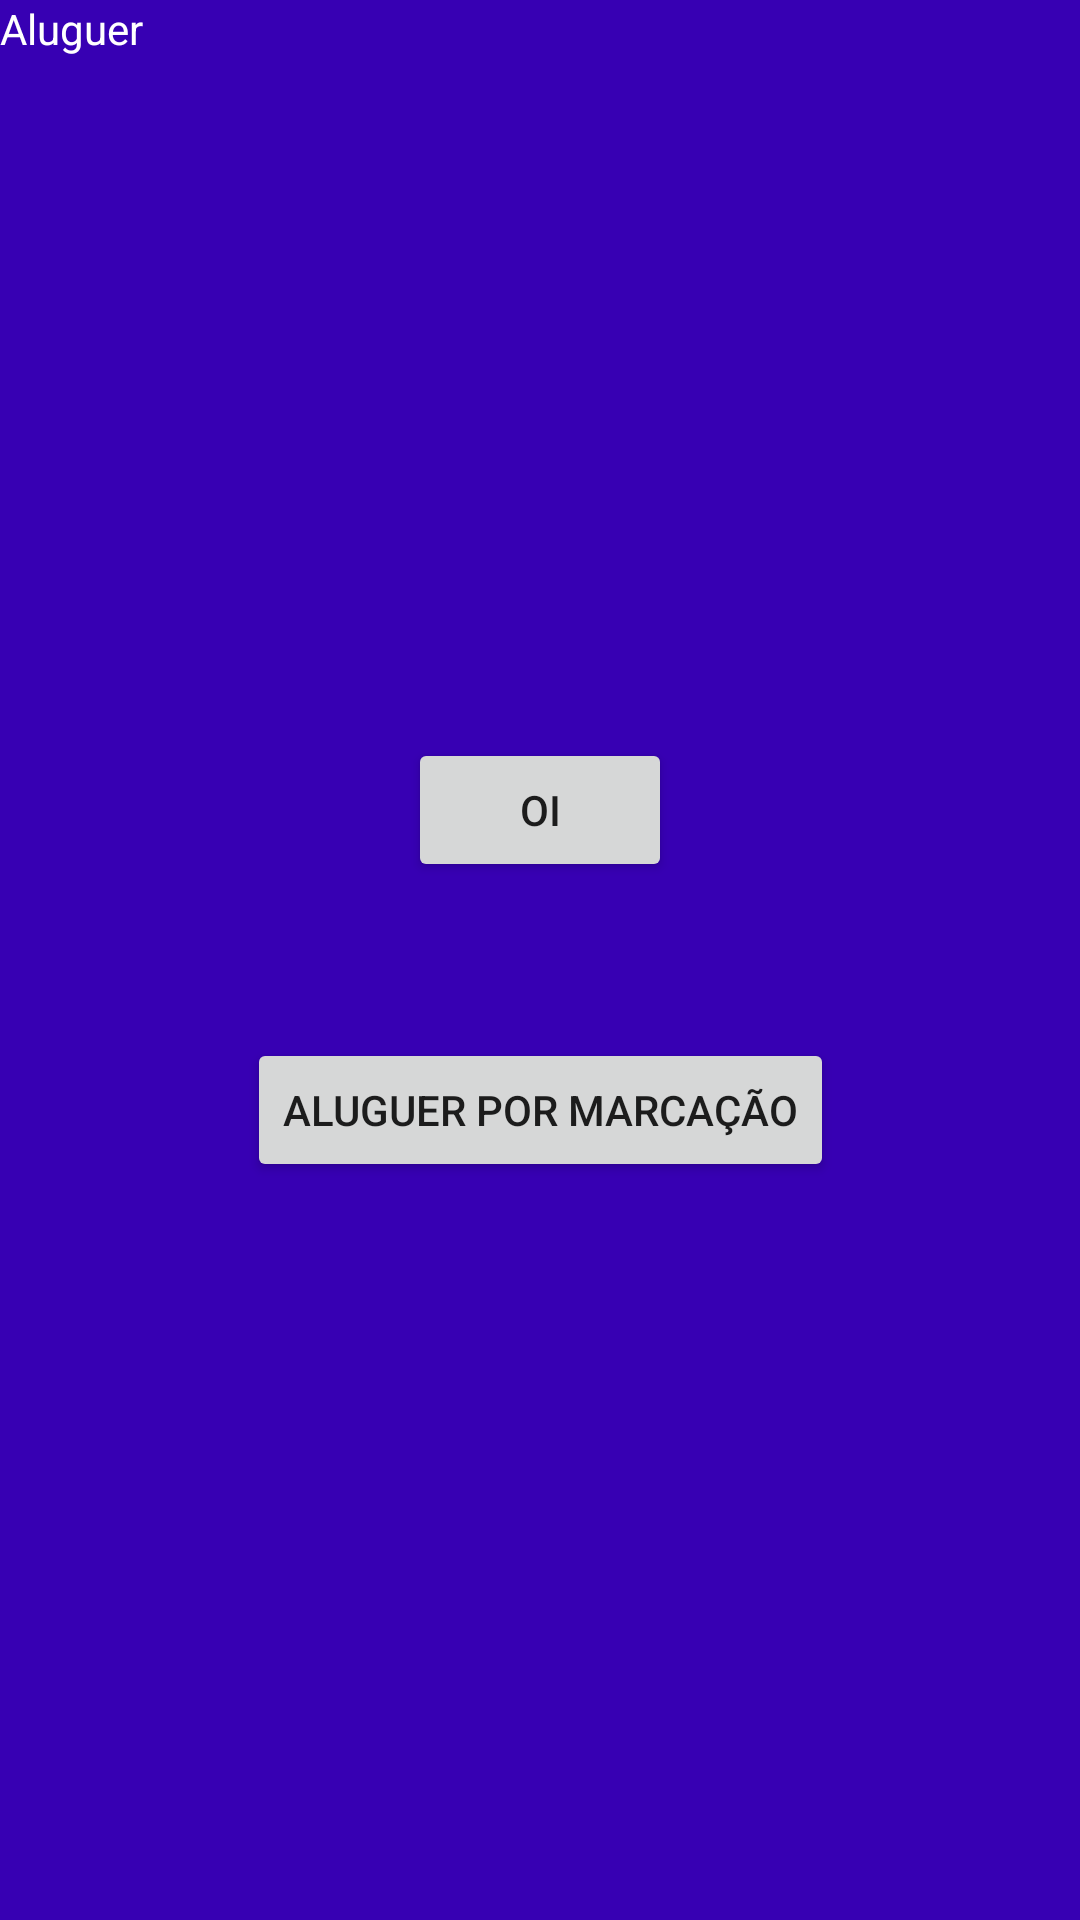

This screen was rendered from an Android layout file. Write that file and the resources it references.
<!-- AndroidManifest.xml: application theme Theme.ParKing_Projeto_PDM -->
<!-- res/layout/fragment_modalidade_aluguer.xml -->
<?xml version="1.0" encoding="utf-8"?>
<androidx.constraintlayout.widget.ConstraintLayout xmlns:android="http://schemas.android.com/apk/res/android"
    xmlns:app="http://schemas.android.com/apk/res-auto"
    xmlns:tools="http://schemas.android.com/tools"
    android:layout_width="match_parent"
    android:layout_height="300dp"
    android:layout_gravity="bottom"
    android:layout_marginBottom="55dp"
    android:background="@color/purple_700"
    android:clickable="true"
    android:focusable="true"
    tools:context=".ModalidadeAluguer">


    
    <TextView
        android:id="@+id/textView"
        android:layout_width="match_parent"
        android:layout_height="match_parent"
        android:text="Aluguer"
        app:layout_constraintLeft_toLeftOf="parent"
        app:layout_constraintRight_toRightOf="parent"
        app:layout_constraintTop_toTopOf="parent"
        app:layout_constraintBottom_toBottomOf="parent"
        android:textColor="@color/white"/>
    <Button
        android:id="@+id/button2"
        android:layout_width="wrap_content"
        android:layout_height="wrap_content"
        android:text="oi"
        app:layout_constraintLeft_toLeftOf="parent"
        app:layout_constraintRight_toRightOf="parent"
        app:layout_constraintTop_toTopOf="parent"
        app:layout_constraintBottom_toBottomOf="parent"
        android:layout_marginBottom="100dp"
        tools:ignore="MissingConstraints" />
    <Button
        android:id="@+id/modalidadeMarcacaoB"
        android:layout_width="wrap_content"
        android:layout_height="wrap_content"
        android:text="Aluguer por Marcação"
        app:layout_constraintLeft_toLeftOf="parent"
        app:layout_constraintRight_toRightOf="parent"
        app:layout_constraintTop_toTopOf="parent"
        app:layout_constraintBottom_toBottomOf="parent"
        android:layout_marginTop="100dp"
        tools:ignore="MissingConstraints" />

</androidx.constraintlayout.widget.ConstraintLayout>
<!-- resources referenced by this layout -->
<resources>
  <style name="Theme.ParKing_Projeto_PDM" parent="Theme.MaterialComponents.DayNight.DarkActionBar">
          
          <item name="colorPrimary">@color/purple_500</item>
          <item name="colorPrimaryVariant">@color/purple_700</item>
          <item name="colorOnPrimary">@color/white</item>
          
          <item name="colorSecondary">@color/teal_200</item>
          <item name="colorSecondaryVariant">@color/teal_700</item>
          <item name="colorOnSecondary">@color/black</item>
          
          <item name="android:statusBarColor" tools:targetApi="l">?attr/colorPrimaryVariant</item>
          
      </style>
  <!-- not gathered from this repository: default colours our renderer supplied (Android Studio template values) -->
  <color name="purple_500">#FF6200EE</color>
  <color name="purple_700">#FF3700B3</color>
  <color name="teal_200">#FF03DAC5</color>
  <color name="teal_700">#FF018786</color>
  <color name="black">#FF000000</color>
  <color name="white">#FFFFFFFF</color>
</resources>
